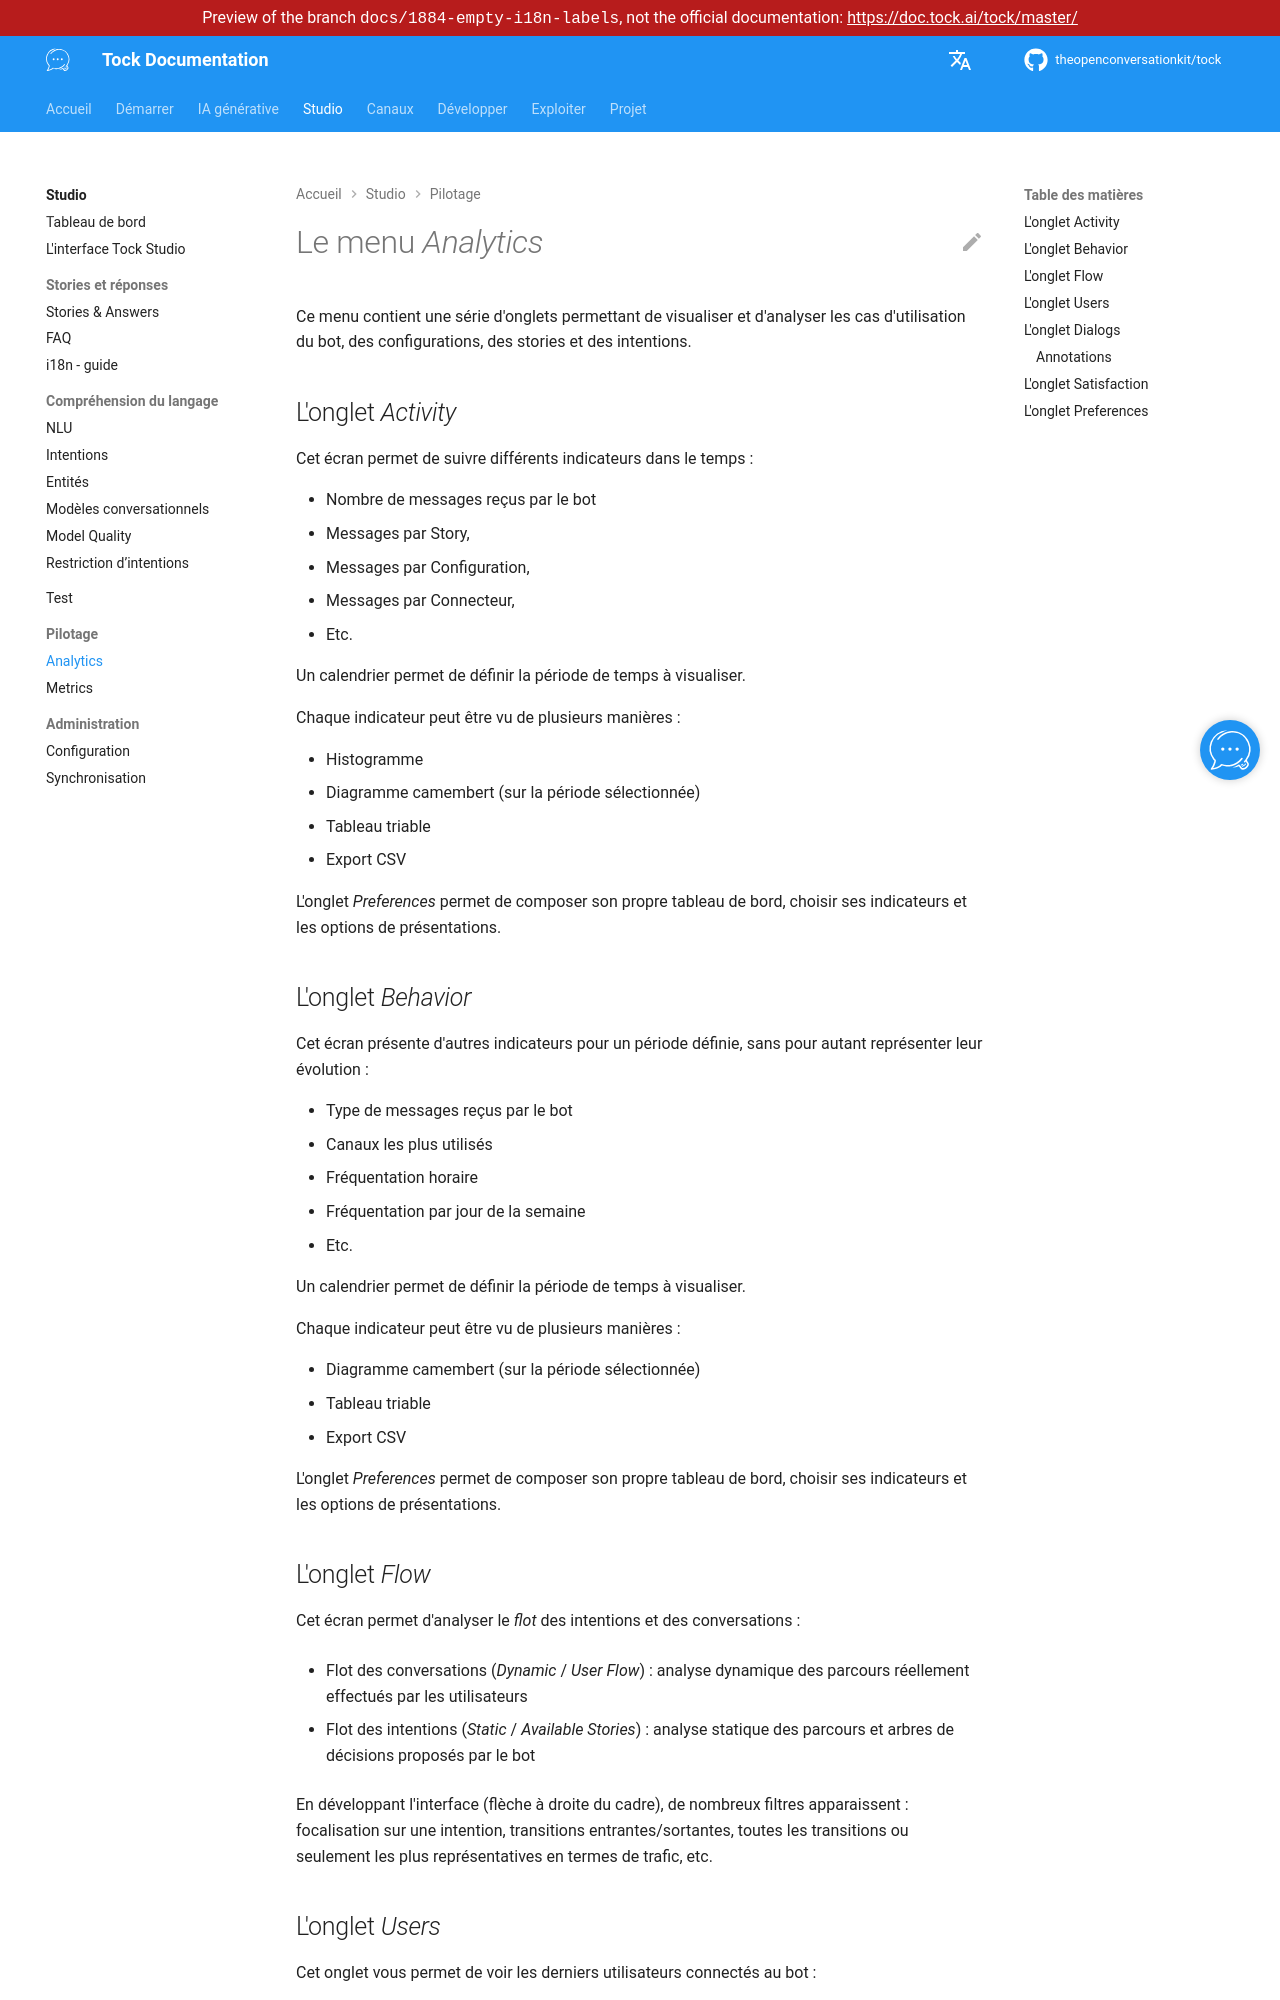

repository: theopenconversationkit/tock · page: preview/docs-1884-empty-i18n-labels/fr/studio/analytics.html · generator: mkdocs

---
title: Analytics
description: "Analyser l'usage d'un bot dans Tock Studio : activité, comportement, flux, utilisateurs, dialogues et satisfaction."
---

# Le menu _Analytics_

Ce menu contient une série d'onglets permettant de visualiser et d'analyser les cas d'utilisation du bot, des configurations, des stories et des intentions.

## L'onglet _Activity_

Cet écran permet de suivre différents indicateurs dans le temps :

* Nombre de messages reçus par le bot
* Messages par Story,
* Messages par Configuration,
* Messages par Connecteur,
* Etc.

Un calendrier permet de définir la période de temps à visualiser.

Chaque indicateur peut être vu de plusieurs manières :

* Histogramme
* Diagramme camembert (sur la période sélectionnée)
* Tableau triable
* Export CSV

L'onglet _Preferences_ permet de composer son propre tableau de bord, choisir ses indicateurs et les options de présentations.

## L'onglet _Behavior_

Cet écran présente d'autres indicateurs pour un période définie, sans pour autant représenter leur évolution :

* Type de messages reçus par le bot
* Canaux les plus utilisés
* Fréquentation horaire
* Fréquentation par jour de la semaine
* Etc.

Un calendrier permet de définir la période de temps à visualiser.

Chaque indicateur peut être vu de plusieurs manières :

* Diagramme camembert (sur la période sélectionnée)
* Tableau triable
* Export CSV

L'onglet _Preferences_ permet de composer son propre tableau de bord, choisir ses indicateurs et les options de présentations.

## L'onglet _Flow_

Cet écran permet d'analyser le _flot_ des intentions et des conversations :

* Flot des conversations (_Dynamic_ / _User Flow_) : analyse dynamique des parcours réellement effectués par les utilisateurs

* Flot des intentions (_Static_ / _Available Stories_) : analyse statique des parcours et arbres de décisions proposés par le bot

En développant l'interface (flèche à droite du cadre), de nombreux filtres apparaissent : focalisation sur une intention, transitions 
entrantes/sortantes, toutes les transitions ou seulement les plus représentatives en termes de trafic, etc.
